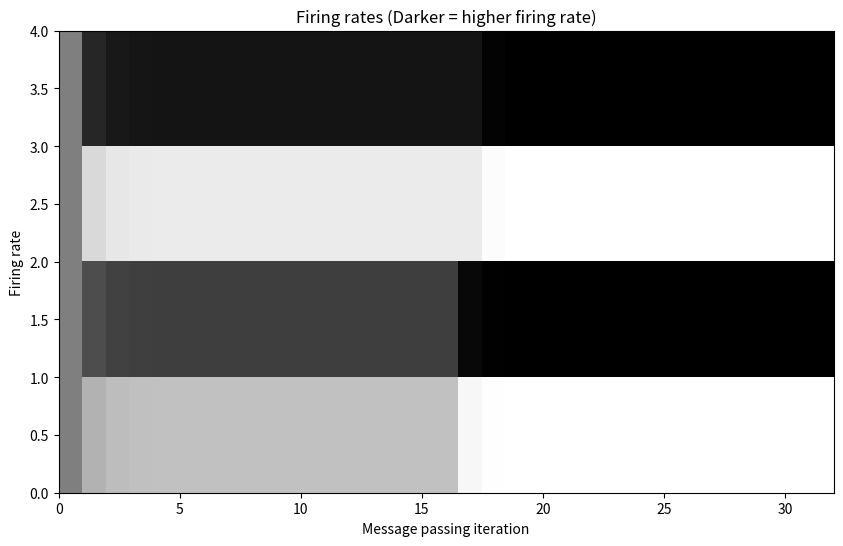
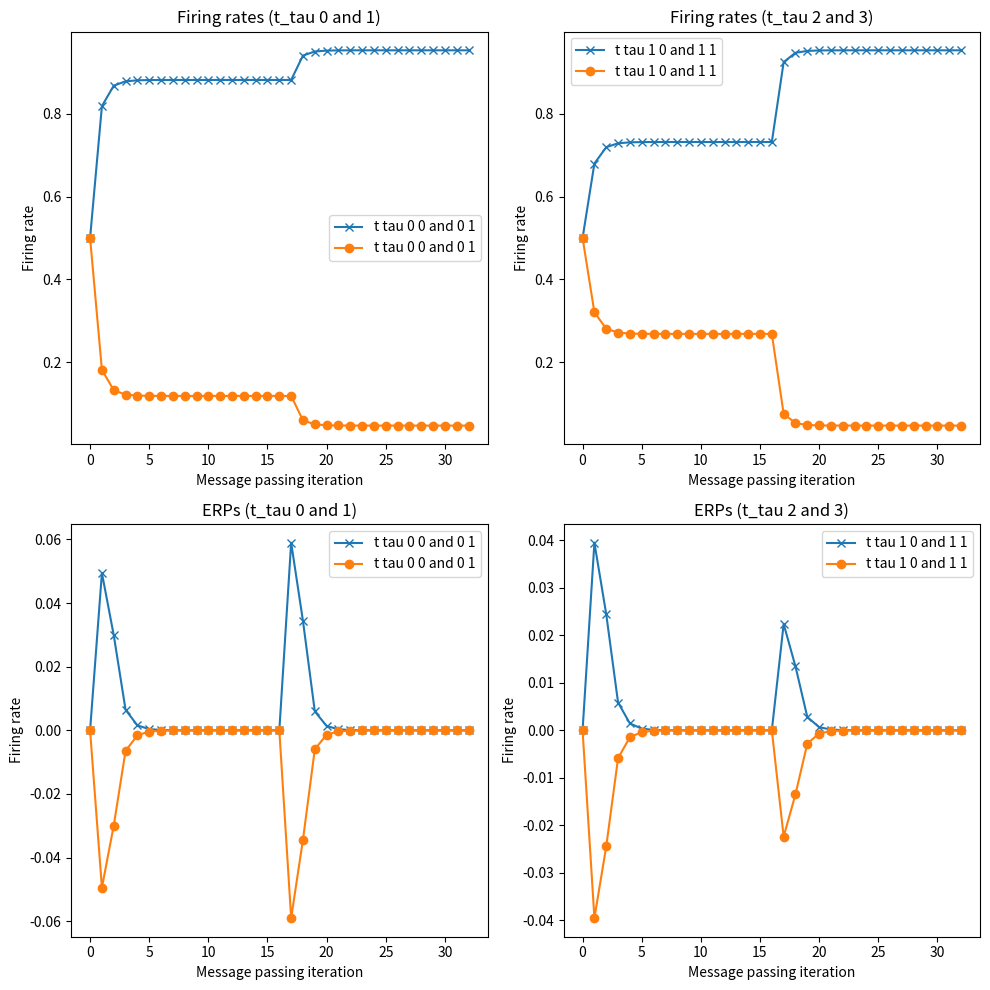
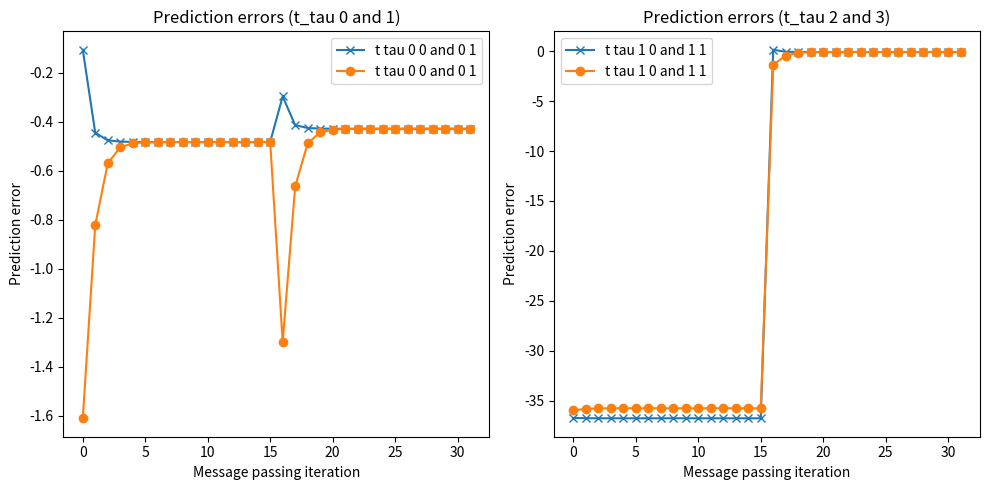

Reproduce these figures in Python, in order.
# This is the second example of message passing in the script. This example
# includes the Sequential observations and simulation of firing rates and ERPs

# This script performs state estimation using the message passing 
# algorithm introduced in Parr, Markovic, Kiebel, & Friston (2019).
# This script can be thought of as the full message passing solution to 
# problem 2 in the pencil and paper exercises. It also generates
# simulated firing rates and ERPs in the same manner as those shown in
# figs. 8, 10, 11, 14, 15, and 16. Unlike example 1, observations are
# presented sequentially (i.e., two ts and two taus).

# First, we define the generative model and initialize the variables.

import numpy as np
from matplotlib import pyplot as plt

# Functions
# Natural log
def ln(x):
    return np.log(x+1e-16)

# end of functions

# Priors over states
D = np.array([0.5, 0.5])  # Prior over states

# Likelihoods of observations given states
A = np.array([[0.9, 0.2], [0.2, 0.9]])  # Likelihood matrix

# Transitions between states
B = np.array([[1, 0], [0, 1]])  # Transition matrix

# Number of time points
T = 2

# Number of iterations of message passing
num_iter = 16

# Initialize values of approximate posterior beliefs over states (Step 1)
Qs = np.zeros((D.shape[0], T))
for t in range(T):
    Qs[:, t] = np.array([0.5, 0.5])

# Fix the values of observed variables (Step 2)
o = np.zeros((D.shape[0], T, T))
o[:, 0, 0] = np.array([1, 0])
o[:, 0, 1] = np.array([0, 0])
o[:, 1, 0] = np.array([1, 0])
o[:, 1, 1] = np.array([1, 0])

# Iterate over message passing steps

epsilon = np.zeros((D.shape[0], num_iter, T, T))
xn = np.zeros((num_iter, D.shape[0], T, T))
for t in range(T):
    for ni in range(num_iter): # ( Step 8 loop of VMP )
        for tau in range(T): # ( Step 7 loop of VMP )
            # Choose an edge corresponding to the
            # hidden variable you want to infer (Step 3)
            v = ln(Qs[:, t])

            # Compute the messages sent by D and B (Step 4)
            # using the posterior computed in step 6B
            if tau == 0: # First time point
                lnD = ln(D) # past Message 1
                lnBs = ln(np.matmul(B.T, Qs[:, tau+1])) # future Message 2
            elif tau == T-1: # Last time point
                lnBs = ln(np.matmul(B, Qs[:, tau-1])) # no contribution from future,
                                                      # ( only Message 1 )

            # Likelihood of the observation given the state # Message 3
            lnAo = ln(np.matmul(A.T, o[:, t, tau]))

            # compute state prediction error: equation 24
            if tau == 0:
                epsilon[:, ni, t, tau] = 0.5*lnD + 0.5*lnBs + lnAo - v
            elif tau == T-1:
                epsilon[:, ni, t, tau] = 0.5*lnBs + lnAo - v

            # (Step 6 of VMP)
            # update depolarization variable: equation 25
            v = v + epsilon[:, ni, t, tau]

            # normalize using a softmax function to find the posterior
            # equation 26 (Step 6A of VMP)
            Qs[:, tau] = np.exp(v) / np.sum(np.exp(v))
            # store Qs for firing rate plots
            xn[ni, :, tau, t] = Qs[:, tau]

# Display the final approximate posterior beliefs over states
print('Approximate posterior beliefs over states:')
print(Qs)


# Plots

# Get the firing rates into usable format
num_states = D.shape[0]
num_epochs = T
time_tau = np.array([[0, 1, 0, 1], [0, 0, 1, 1]])

firing_rate = np.zeros((num_iter, num_states, num_epochs*num_epochs)) # Firing rates
ERP = np.zeros((num_iter, num_states, num_epochs*num_epochs)) # Evoked response potentials
errors = np.zeros((num_iter, num_states, num_epochs*num_epochs)) # Prediction errors
for t_tau in range(time_tau.shape[1]):
    for epoch in range(num_epochs):
        # firing rate
        firing_rate[:, epoch, t_tau] = xn[:, time_tau[0, t_tau], time_tau[1, t_tau], epoch]
        ERP[:, epoch, t_tau] = np.gradient(firing_rate[:, epoch, t_tau])
        errors[:, epoch, t_tau] = epsilon[time_tau[0, t_tau], :, epoch, time_tau[1, t_tau]]


firing_rate = firing_rate.transpose((2, 1, 0))
ERP = ERP.transpose((2, 1, 0))
firing_rate = firing_rate.reshape((-1, num_iter*num_states))
ERP = ERP.reshape((-1, num_iter*num_states))

# add prior for starting values
firing_rate = np.concatenate((np.array([D, D]).reshape(-1, 1), firing_rate), axis=1)
# add 0 for starting values
ERP = np.concatenate((0*np.array([D, D]).reshape(-1, 1), ERP), axis=1)

# firing rates
plt.figure(figsize=(10, 6))
plt.imshow(
        64*(1-firing_rate),
        cmap='gray',
        aspect='auto',
        extent=[0, (num_iter*T), 0, (num_states*num_epochs)]
        )
plt.xlabel('Message passing iteration')
plt.ylabel('Firing rate')
plt.title('Firing rates (Darker = higher firing rate)')
plt.show(block=False)


# Firing rates (traces)
fig, ax = plt.subplots(2, 2, figsize=(10, 10))
domine = [i for i in range(firing_rate[0, :].shape[-1])]
ax[0,0].plot(domine, firing_rate[0, :], 'x-',
                   firing_rate[1, :], 'o-', label='t tau 0 0 and 0 1')
ax[0,0].set_xlabel('Message passing iteration')
ax[0,0].set_ylabel(f'Firing rate')
ax[0,0].set_title('Firing rates (t_tau 0 and 1)')
ax[0,0].legend()
ax[0,1].plot(domine, firing_rate[2, :], 'x-',
                   firing_rate[3, :], 'o-', label='t tau 1 0 and 1 1')
ax[0,1].set_xlabel('Message passing iteration')
ax[0,1].set_ylabel(f'Firing rate')
ax[0,1].set_title('Firing rates (t_tau 2 and 3)')
ax[0,1].legend()
domine = [i for i in range(ERP[0, :].shape[-1])]
ax[1,0].plot(domine, ERP[0, :], 'x-',
                   ERP[1, :], 'o-', label='t tau 0 0 and 0 1')
ax[1,0].set_xlabel('Message passing iteration')
ax[1,0].set_ylabel(f'Firing rate')
ax[1,0].set_title('ERPs (t_tau 0 and 1)')
ax[1,0].legend()
ax[1,1].plot(domine, ERP[2, :], 'x-',
                   ERP[3, :], 'o-', label='t tau 1 0 and 1 1')
ax[1,1].set_xlabel('Message passing iteration')
ax[1,1].set_ylabel(f'Firing rate')
ax[1,1].set_title('ERPs (t_tau 2 and 3)')
ax[1,1].legend()
plt.tight_layout()
plt.show(block=False)

# Plot the prediction errors evolution
errors = errors.transpose((2, 1, 0))
errors = errors.reshape((-1, num_iter*num_states))
fig, ax = plt.subplots(1, 2, figsize=(10, 5))
domine = [i for i in range(errors[0, :].shape[-1])]
ax[0].plot(domine, errors[0, :], 'x-',
                     errors[1, :], 'o-', label='t tau 0 0 and 0 1')
ax[0].set_xlabel('Message passing iteration')
ax[0].set_ylabel(f'Prediction error')
ax[0].set_title('Prediction errors (t_tau 0 and 1)')
ax[0].legend()
ax[1].plot(domine, errors[2, :], 'x-',
                   errors[3, :], 'o-', label='t tau 1 0 and 1 1')
ax[1].set_xlabel('Message passing iteration')
ax[1].set_ylabel(f'Prediction error')
ax[1].set_title('Prediction errors (t_tau 2 and 3)')
ax[1].legend()
plt.tight_layout()
plt.show()
# end of script
